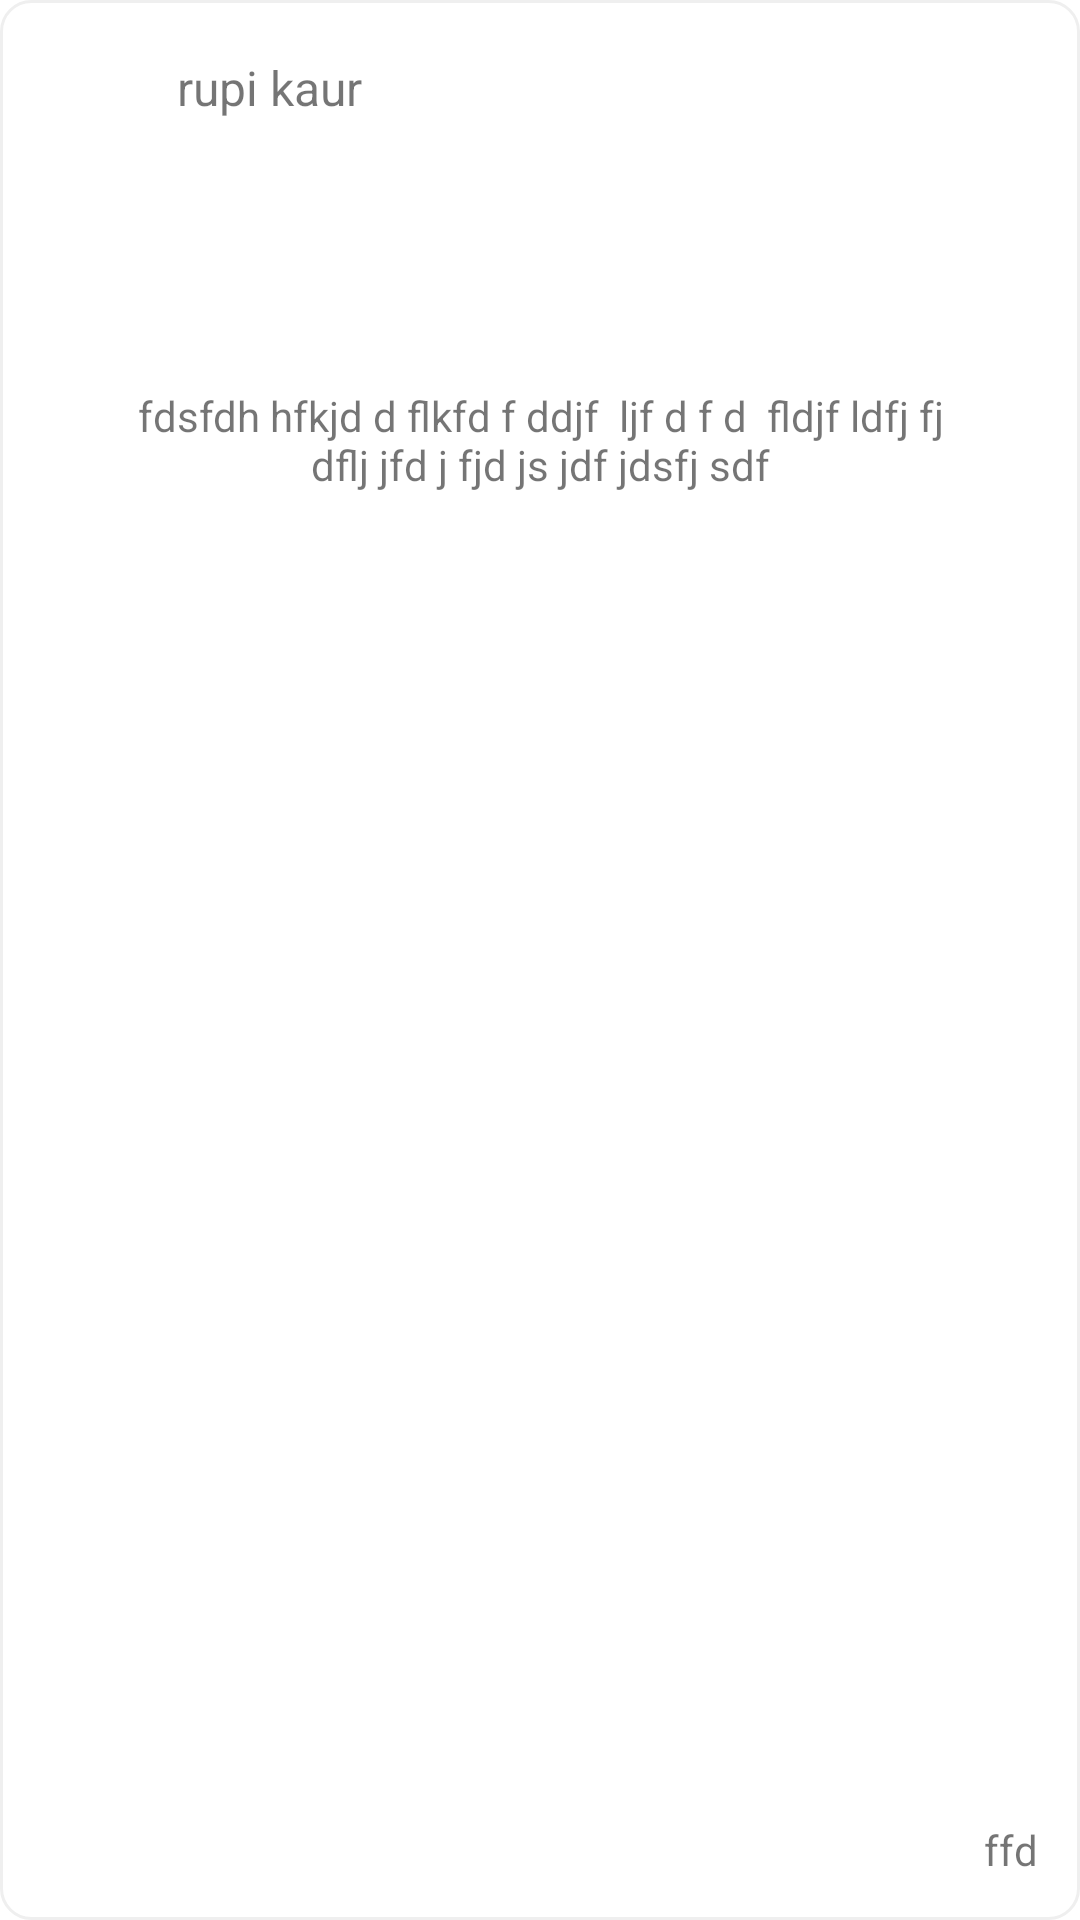

The Android layout XML behind this screen, and the referenced resources:
<!-- AndroidManifest.xml: application theme Theme.TechArion -->
<!-- res/layout/discover_item_layout.xml -->
<?xml version="1.0" encoding="utf-8"?>
<androidx.constraintlayout.widget.ConstraintLayout xmlns:android="http://schemas.android.com/apk/res/android"
    xmlns:app="http://schemas.android.com/apk/res-auto"
    android:id="@+id/discover_root_container"
    android:layout_width="match_parent"
    android:layout_height="wrap_content"
    android:background="@drawable/rounded_corner"
    android:layout_margin="10dp">

    <androidx.constraintlayout.utils.widget.ImageFilterView
        android:id="@+id/discover_usr_img"
        android:layout_width="40dp"
        android:layout_height="40dp"
        android:layout_margin="5dp"
        android:scaleType="centerCrop"
        app:layout_constraintStart_toStartOf="parent"
        app:layout_constraintTop_toTopOf="parent"
        app:roundPercent="0.4" />

    <com.google.android.material.textview.MaterialTextView
        android:id="@+id/discover_user_name"
        android:layout_width="0dp"
        android:layout_height="wrap_content"
        android:layout_marginStart="10dp"
        android:text="rupi kaur"
        android:textSize="16sp"
        app:layout_constraintBottom_toBottomOf="@id/discover_usr_img"
        app:layout_constraintEnd_toStartOf="@id/discover_bookmark"
        app:layout_constraintStart_toEndOf="@id/discover_usr_img"
        app:layout_constraintTop_toTopOf="@id/discover_usr_img" />

    <ImageView
        android:id="@+id/discover_bookmark"
        android:layout_width="40dp"
        android:layout_height="40dp"
        android:layout_marginTop="-10dp"
        android:layout_marginEnd="10dp"
        android:src="@drawable/bookmark"
        app:layout_constraintEnd_toEndOf="parent"
        app:layout_constraintTop_toTopOf="parent" />

    <com.google.android.material.textview.MaterialTextView
        android:id="@+id/discover_text"
        android:layout_width="match_parent"
        android:layout_height="wrap_content"
        android:gravity="center"
        android:paddingStart="40dp"
        android:paddingTop="80dp"
        android:paddingEnd="40dp"
        android:paddingBottom="80dp"
        android:text="fdsfdh hfkjd d flkfd f ddjf  ljf d f d  fldjf ldfj fj dflj jfd j fjd js jdf jdsfj sdf"
        app:layout_constraintEnd_toEndOf="parent"
        app:layout_constraintStart_toStartOf="parent"
        app:layout_constraintTop_toBottomOf="@id/discover_usr_img" />

    <ImageView
        android:id="@+id/discover_like_img1"
        android:layout_width="15dp"
        android:layout_height="15dp"
        android:layout_margin="10dp"
        android:scaleType="fitCenter"
        app:layout_constraintBottom_toBottomOf="parent"
        app:layout_constraintEnd_toStartOf="@id/discover_like_img2"
        app:layout_constraintHorizontal_chainStyle="packed"
        app:layout_constraintStart_toStartOf="parent"
        app:layout_constraintTop_toBottomOf="@id/discover_text" />

    <ImageView
        android:id="@+id/discover_like_img2"
        android:layout_width="15dp"
        android:layout_height="15dp"
        android:layout_marginStart="-7dp"
        android:scaleType="fitCenter"
        app:layout_constraintBottom_toBottomOf="@id/discover_like_img1"
        app:layout_constraintStart_toEndOf="@id/discover_like_img1"
        app:layout_constraintTop_toTopOf="@id/discover_like_img1" />

    <ImageView
        android:id="@+id/discover_like_img3"
        android:layout_width="15dp"
        android:layout_height="15dp"
        android:layout_marginStart="-7dp"
        android:scaleType="fitCenter"
        app:layout_constraintBottom_toBottomOf="@id/discover_like_img2"
        app:layout_constraintStart_toEndOf="@id/discover_like_img2"
        app:layout_constraintTop_toTopOf="@id/discover_like_img2" />

    <TextView
        android:id="@+id/discover_like_count"
        android:layout_width="wrap_content"
        android:layout_height="wrap_content"
        android:layout_marginStart="8dp"
        app:layout_constraintBottom_toBottomOf="@id/discover_like_img3"
        app:layout_constraintStart_toEndOf="@id/discover_like_img3"
        app:layout_constraintTop_toTopOf="@id/discover_like_img3" />

    <ImageView
        android:layout_width="20dp"
        android:layout_height="20dp"
        android:layout_marginEnd="5dp"
        android:src="@drawable/ic_dashboard_black_24dp"
        app:layout_constraintBottom_toBottomOf="@id/discover_comment_txt"
        app:layout_constraintEnd_toStartOf="@id/discover_comment_txt"
        app:layout_constraintTop_toTopOf="@+id/discover_comment_txt" />

    <TextView
        android:id="@+id/discover_comment_txt"
        android:layout_width="wrap_content"
        android:layout_height="wrap_content"
        android:layout_marginEnd="10dp"
        android:layout_marginBottom="10dp"
        android:text="ffd"
        app:layout_constraintBottom_toBottomOf="parent"
        app:layout_constraintEnd_toEndOf="parent" />

</androidx.constraintlayout.widget.ConstraintLayout>
<!-- resources referenced by this layout -->
<resources>
  <!-- drawable rounded_corner (drawable) -->
  <?xml version="1.0" encoding="utf-8"?>
  <shape
      xmlns:android="http://schemas.android.com/apk/res/android"
      android:shape="rectangle">
  
      
      <solid
          android:color="#FFFFFF" >
      </solid>
  
      
      <stroke
          android:width="1dp"
          android:color="#EFEFEF" >
      </stroke>
  
      
      <padding
          android:left="4dp"
          android:top="4dp"
          android:right="4dp"
          android:bottom="4dp"    >
      </padding>
  
      
      <corners
          android:radius="10dp"   >
      </corners>
  
  </shape>
  <style name="Theme.TechArion" parent="Theme.MaterialComponents.DayNight.NoActionBar">
          
          <item name="colorPrimary">@color/purple_500</item>
          <item name="colorPrimaryVariant">@color/purple_700</item>
          <item name="colorOnPrimary">@color/white</item>
          
          <item name="colorSecondary">@color/teal_200</item>
          <item name="colorSecondaryVariant">@color/teal_700</item>
          <item name="colorOnSecondary">@color/black</item>
          
          <item name="android:statusBarColor" tools:targetApi="l">?attr/colorPrimaryVariant</item>
          
      </style>
  <!-- not gathered from this repository: default colours our renderer supplied (Android Studio template values) -->
  <color name="purple_500">#FF6200EE</color>
  <color name="purple_700">#FF3700B3</color>
  <color name="teal_200">#FF03DAC5</color>
  <color name="teal_700">#FF018786</color>
  <color name="black">#FF000000</color>
  <color name="white">#FFFFFFFF</color>
</resources>
